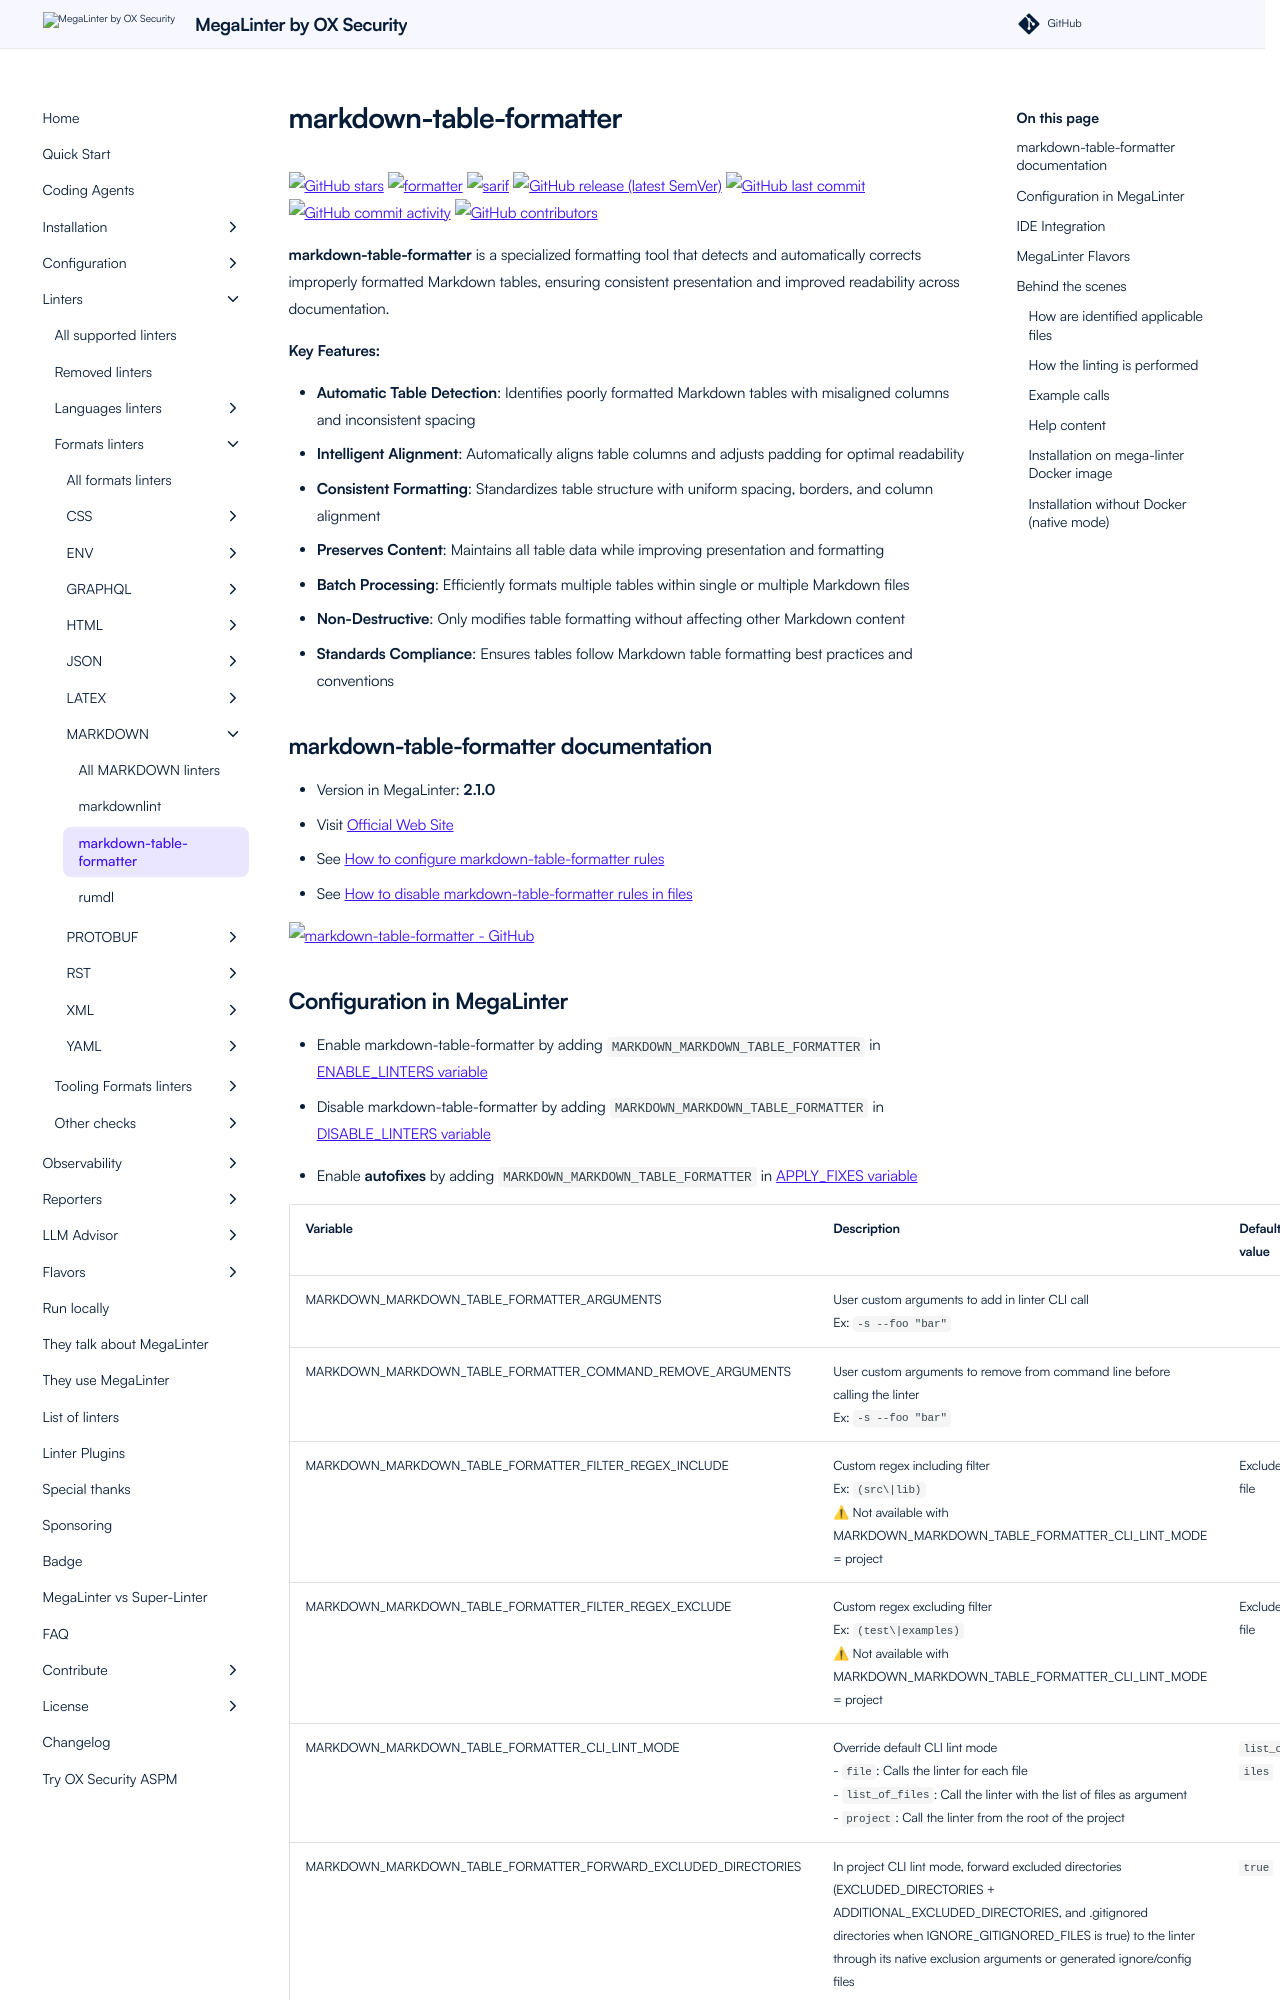

repository: oxsecurity/megalinter · page: beta/descriptors/markdown_markdown_table_formatter/index.html · generator: mkdocs

---
title: markdown-table-formatter configuration in MegaLinter
description: How to use markdown-table-formatter (configure, ignore files, ignore errors, help & version documentations) to analyze MARKDOWN files
---
<!-- markdownlint-disable MD033 MD041 MD046 -->
<!-- @generated by .automation/build.py, please don't update manually -->
# markdown-table-formatter
[![GitHub stars](https://img.shields.io/github/stars/nvuillam/markdown-table-formatter?cacheSeconds=3600)](https://github.com/nvuillam/markdown-table-formatter) ![formatter](https://shields.io/badge/-format-yellow) ![sarif](https://shields.io/badge/-SARIF-orange) [![GitHub release (latest SemVer)](https://img.shields.io/github/v/release/nvuillam/markdown-table-formatter?sort=semver)](https://github.com/nvuillam/markdown-table-formatter/releases) [![GitHub last commit](https://img.shields.io/github/last-commit/nvuillam/markdown-table-formatter)](https://github.com/nvuillam/markdown-table-formatter/commits) [![GitHub commit activity](https://img.shields.io/github/commit-activity/y/nvuillam/markdown-table-formatter)](https://github.com/nvuillam/markdown-table-formatter/graphs/commit-activity/) [![GitHub contributors](https://img.shields.io/github/contributors/nvuillam/markdown-table-formatter)](https://github.com/nvuillam/markdown-table-formatter/graphs/contributors/)

**markdown-table-formatter** is a specialized formatting tool that detects and automatically corrects improperly formatted Markdown tables, ensuring consistent presentation and improved readability across documentation.

**Key Features:**

- **Automatic Table Detection**: Identifies poorly formatted Markdown tables with misaligned columns and inconsistent spacing
- **Intelligent Alignment**: Automatically aligns table columns and adjusts padding for optimal readability
- **Consistent Formatting**: Standardizes table structure with uniform spacing, borders, and column alignment
- **Preserves Content**: Maintains all table data while improving presentation and formatting
- **Batch Processing**: Efficiently formats multiple tables within single or multiple Markdown files
- **Non-Destructive**: Only modifies table formatting without affecting other Markdown content
- **Standards Compliance**: Ensures tables follow Markdown table formatting best practices and conventions

## markdown-table-formatter documentation

- Version in MegaLinter: **2.1.0**
- Visit [Official Web Site](https://www.npmjs.com/package/markdown-table-formatter){target=_blank}
- See [How to configure markdown-table-formatter rules](https://github.com/nvuillam/markdown-table-formatter#options){target=_blank}
- See [How to disable markdown-table-formatter rules in files](https://github.com/nvuillam/markdown-table-formatter#ignoring-code-blocks){target=_blank}

[![markdown-table-formatter - GitHub](https://github-stats-extended.vercel.app/api/pin/?username=nvuillam&repo=markdown-table-formatter&show_owner=true)](https://github.com/nvuillam/markdown-table-formatter){target=_blank}
